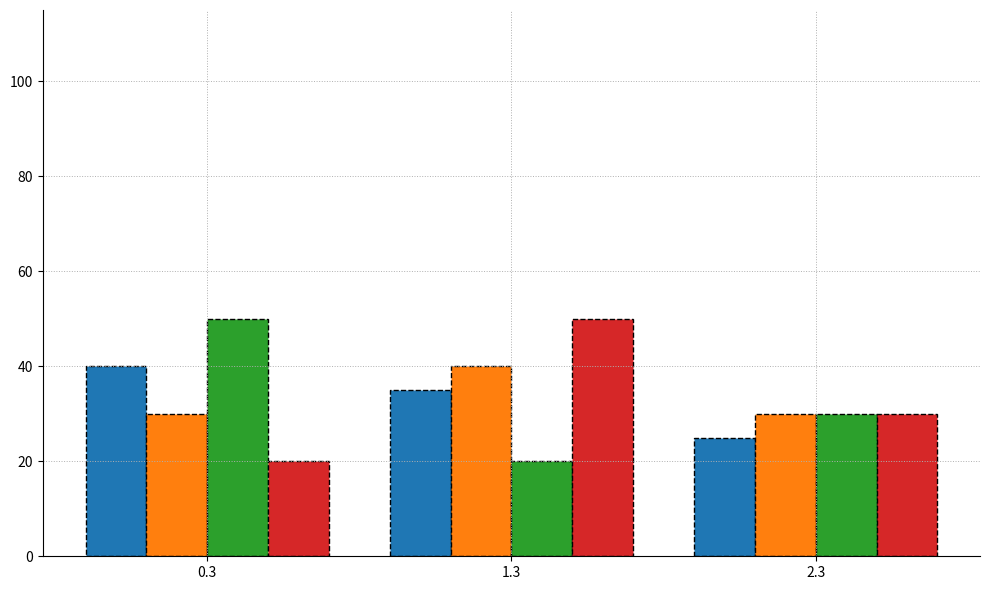

This chart was generated by the following Python code:
import matplotlib.pyplot as plt
import numpy as np

# Data setup
countries = ['Country A', 'Country B', 'Country C', 'Country D']
energy_types = ['Solar', 'Wind', 'Hydro']
percentage_distributions = np.array([
    [40, 35, 25],  # Country A
    [30, 40, 30],  # Country B
    [50, 20, 30],  # Country C
    [20, 50, 30]   # Country D
])

# Calculate total energy distribution per country
total_distribution = percentage_distributions.sum(axis=1)

# Sort countries by total energy distribution
sorted_indices = np.argsort(total_distribution)
sorted_countries = [countries[i] for i in sorted_indices]
sorted_distribution = percentage_distributions[sorted_indices]

# Plot parameters
x_positions = np.arange(len(energy_types))

fig, ax = plt.subplots(figsize=(10, 6))
for i in range(len(sorted_countries)):
    ax.bar(x_positions + (i * 0.2), sorted_distribution[i], width=0.2, 
           edgecolor='black', linestyle='--')

ax.set_xticks(x_positions + 0.3)
ax.set_ylim(0, max(total_distribution) + 15)

ax.grid(True, linestyle=':', linewidth=0.7)
ax.spines['top'].set_visible(False)
ax.spines['right'].set_visible(False)

plt.tight_layout()
plt.show()
